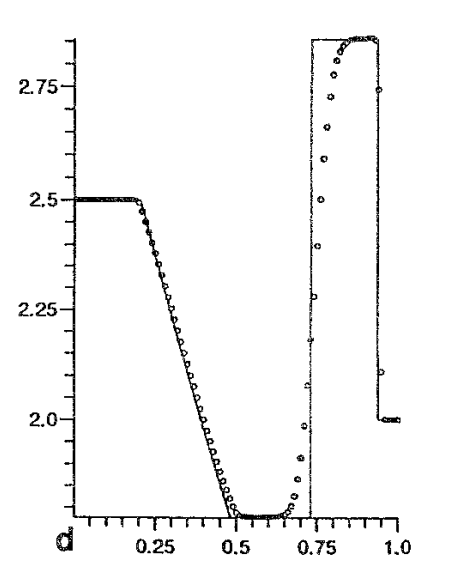

Values plotted in this chart, from the file beside it:
0; 02.май
0.04778; 2.499
0.09401; 2.5
0.1402; 2.5
0.1865; 2.492
0.2327; 2.416
0.2789; 2.304
0.3251; 2.191
0.3714; 2.074
0.4176; 1.958
0.4638; 1.853
0.51; 1.79
0.5563; 1.781
0.6025; 1.781
0.6487; 1.788
0.6949; 1.882
0.7411; 2.32
0.7874; 2.751
0.8336; 2.864
0.8798; 2.872
0.9261; 2.871
0.9723; 2.003
1; 2
